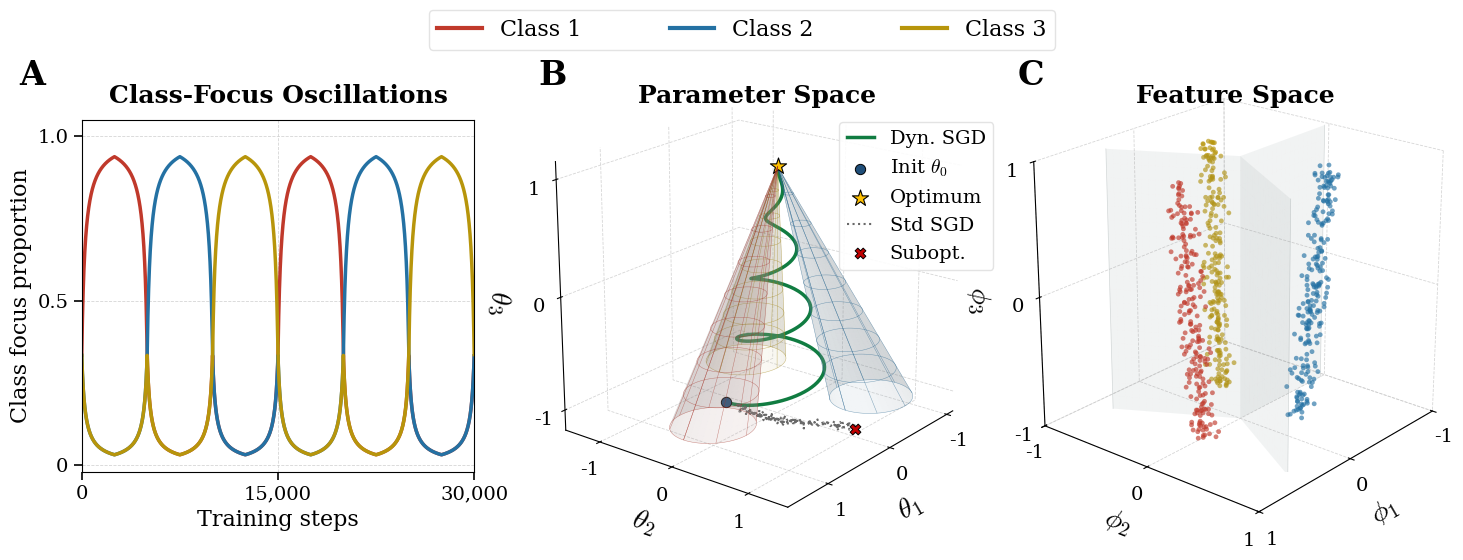

This chart was generated by the following Python code:
# Let's run a test with the exact structure of the script to see the actual output
import numpy as np
import matplotlib.pyplot as plt
import matplotlib.colors as mcolors
from matplotlib.gridspec import GridSpec

# Set style
plt.rcParams.update({

    'text.usetex': False,

    'font.family': 'serif',

    'font.serif': ['Times New Roman', 'DejaVu Serif'],

    'mathtext.fontset': 'cm',

    'font.size': 11,

    'axes.labelsize': 11,

    'axes.titlesize': 11,

    'xtick.labelsize': 9,

    'ytick.labelsize': 9,

    'legend.fontsize': 8.5,

    'axes.linewidth': 0.8,

})

CLASS_NAMES = ['Class 1', 'Class 2', 'Class 3']
CLASS_BASE = ['#C0392B', '#2471A3', '#B7950B']

def lighten(hex_color, amount=0.72):
    rgb = np.array(mcolors.to_rgb(hex_color))
    return tuple(rgb + (1.0 - rgb) * amount)

def darken(hex_color, amount=0.15):
    rgb = np.array(mcolors.to_rgb(hex_color))
    return tuple(rgb * (1.0 - amount))

CLASS_FILL = [lighten(c, 0.72) for c in CLASS_BASE]
CLASS_EDGE = [darken(c, 0.15) for c in CLASS_BASE]

PANEL_LABEL_KW = dict(fontsize=24, fontweight='bold', va='bottom', ha='left')

def _compute_focus_weight(period_step: int, period_length: int, w_max: float):
    t = float(period_step)
    period = float(period_length)
    slope = 2.0 * (w_max - 1.0) / period
    if t < period / 2.0:
        focus_weight = 1.0 + t * slope
    else:
        focus_weight = 2.0 * w_max - t * slope - 1.0
    phase = t / period
    return focus_weight, phase

def compute_class_proportions(total_steps, period_length, w_max, num_classes=3):
    steps = np.arange(total_steps)
    full_cycle = num_classes * period_length
    weights = np.ones((total_steps, num_classes), dtype=np.float64)
    pos_in_cycle = steps % full_cycle
    active_class = (pos_in_cycle // period_length).astype(int)
    period_step = pos_in_cycle % period_length
    for step_idx in range(total_steps):
        c = int(active_class[step_idx])
        fw, _ = _compute_focus_weight(int(period_step[step_idx]), period_length, w_max)
        weights[step_idx, c] = fw
    proportions = weights / weights.sum(axis=1, keepdims=True)
    return steps, proportions

def style_3d_axes(ax, zoom=1.3, show_grid=True): # we can pass zoom here!
    ax.xaxis.pane.fill = False
    ax.yaxis.pane.fill = False
    ax.zaxis.pane.fill = False
    ax.xaxis.pane.set_edgecolor('w')
    ax.yaxis.pane.set_edgecolor('w')
    ax.zaxis.pane.set_edgecolor('w')
    ax.set_box_aspect((1, 1, 1), zoom=zoom) # zoom!
    ax.tick_params(labelsize=14, pad=-1)

    if show_grid:
        # Convert hex color and opacity (alpha) into an RGBA tuple
        grid_rgba = mcolors.to_rgba('#cccccc', alpha=0.8)
        
        # Inject custom styles directly into the 3D axis engine
        for axis in [ax.xaxis, ax.yaxis, ax.zaxis]:
            axis._axinfo['grid'].update({
                'color': grid_rgba,
                'linestyle': '--',
                'linewidth': 0.6
            })
        ax.grid(True)
    else:
        ax.grid(False)

# Assemble
fig = plt.figure(figsize=(15, 5.5), dpi=150)
gs = GridSpec(1, 3, figure=fig, wspace=0.22, left=0.06, right=0.96, top=0.76, bottom=0.12)

ax_a = fig.add_subplot(gs[0, 0])
ax_b = fig.add_subplot(gs[0, 1], projection='3d')
ax_c = fig.add_subplot(gs[0, 2], projection='3d')

# Panel A
total_steps = 30000
period_length = 5000
w_max = 30.0
steps, proportions = compute_class_proportions(total_steps, period_length, w_max)
for c in range(3):
     ax_a.plot(steps, proportions[:, c], color=CLASS_BASE[c], linewidth=2.5)
ax_a.set_xlabel('Training steps', fontsize=16)
ax_a.set_ylabel('Class focus proportion', fontsize=16)
ax_a.set_xlim(0, total_steps)
ax_a.set_ylim(-0.02, 1.05)
ax_a.grid(True, linestyle='--', alpha=0.8, color='#cccccc', linewidth=0.6)
ax_a.set_xticks([0, 15000, 30000])
ax_a.set_xticklabels(['0', '15,000', '30,000'], fontsize=14)
ax_a.set_yticks([0.0, 0.5, 1.0])
ax_a.set_yticklabels(['0', '0.5', '1.0'], fontsize=14)
ax_a.tick_params(axis='both', which='major', width=1.2, length=6)
ax_a.set_title("Class-Focus Oscillations", fontsize=18, fontweight='semibold', pad=12)

# Panel B
R_b, r_b = 0.8, 0.35
angles = [0, 2 * np.pi / 3, 4 * np.pi / 3]
z_vals = np.linspace(0, 1.0, 80)
theta_vals = np.linspace(0, 2 * np.pi, 80)
Z, THETA = np.meshgrid(z_vals, theta_vals)
for i, angle in enumerate(angles):
    x_c = R_b * np.cos(angle) * (1.0 - Z)
    y_c = R_b * np.sin(angle) * (1.0 - Z)
    r_z = r_b * (1.0 - Z)
    X = x_c + r_z * np.cos(THETA)
    Y = y_c + r_z * np.sin(THETA)
    ax_b.plot_surface(X, Y, Z, color=CLASS_FILL[i], alpha=0.16, shade=True, linewidth=0, antialiased=True)
    ax_b.plot_wireframe(X, Y, Z, rstride=10, cstride=10, color=CLASS_EDGE[i], linewidth=0.35, alpha=0.55)

t = np.linspace(0, 1.0, 500)
rotations = 3.75
theta_spiral = 2 * np.pi * rotations * t - np.pi / 6
r_spiral = (R_b - r_b) * (1.0 - t)
x_spiral, y_spiral, z_spiral = r_spiral * np.cos(theta_spiral), r_spiral * np.sin(theta_spiral), t
ax_b.plot(x_spiral, y_spiral, z_spiral, color='#107C41', linewidth=2.5, label='Dyn. SGD')
ax_b.scatter([x_spiral[0]], [y_spiral[0]], [z_spiral[0]], color='#1F4E79', edgecolors='black', linewidths=0.7, s=55, zorder=10, label=r'Init $\theta_0$')
ax_b.scatter([0], [0], [1.0], color='#FFC000', marker='*', s=150, edgecolor='black', linewidth=0.8, zorder=12, label='Optimum')

# Standard SGD
rng = np.random.default_rng(42)
t_std = np.linspace(0, 0.45, 200)
x_std = x_spiral[0] + 0.12 * np.sin(8 * t_std) + rng.normal(0, 0.015, 200) - 0.25 * t_std
y_std = y_spiral[0] + 0.12 * np.cos(8 * t_std) + rng.normal(0, 0.015, 200) + 3 * t_std
z_std = 0.05 * t_std + rng.normal(0, 0.008, 200)
ax_b.plot(x_std, y_std, z_std, color='#595959', linestyle=':', linewidth=1.5, alpha=0.9, label='Std SGD')
ax_b.scatter([x_std[-1]], [y_std[-1]], [z_std[-1]], color='#C00000', marker='X', s=60, edgecolors='black', linewidths=0.7, zorder=10, label='Subopt.')

ax_b.set_xlabel(r'$\theta_1$', labelpad=-1, fontsize=20)
ax_b.set_ylabel(r'$\theta_2$', labelpad=-1, fontsize=20)
ax_b.set_zlabel(r'$\theta_3$', labelpad=-1, fontsize=20)
ax_b.view_init(elev=20, azim=38)
style_3d_axes(ax_b, zoom=1.35, show_grid=True) # Let's test 1.35 zoom on B!

ax_b.set_xticks([-0.8, 0, 0.8])
ax_b.set_xticklabels(['-1', '0', '1'], fontsize=14)
ax_b.set_yticks([-0.8, 0, 0.8])
ax_b.set_yticklabels(['-1', '0', '1'], fontsize=14)
ax_b.set_zticks([0.0, 0.5, 1.0])
ax_b.set_zticklabels(['-1', '0', '1'], fontsize=14)
ax_b.set_title("Parameter Space", fontsize=18, fontweight='semibold', pad=12)
ax_b.legend(loc='upper right', bbox_to_anchor=(1.2, 1.02), frameon=True, framealpha=0.9, edgecolor='#e0e0e0', facecolor='#ffffff', fontsize=14, handlelength=1.4)

# Panel C
N_points = 220
z_min, z_max = -0.95, 0.95
R_center = 0.52
tilts = [(0.08, -0.04), (-0.06, 0.08), (-0.02, -0.06)]
r_cyl = 0.11
for i, angle in enumerate(angles):
    x_base, y_base = R_center * np.cos(angle), R_center * np.sin(angle)
    z_pts = rng.uniform(z_min, z_max, N_points)
    r_pts = rng.uniform(0, r_cyl, N_points)
    theta_pts = rng.uniform(0, 2 * np.pi, N_points)
    dx, dy = tilts[i]
    x_center_z = x_base + dx * z_pts
    y_center_z = y_base + dy * z_pts
    x_pts = x_center_z + r_pts * np.cos(theta_pts)
    y_pts = y_center_z + r_pts * np.sin(theta_pts)
    ax_c.scatter(x_pts, y_pts, z_pts, color=CLASS_BASE[i], alpha=0.65, s=12, edgecolors='none', zorder=5)

boundary_angles = [np.pi / 3, np.pi, 5 * np.pi / 3]
r_grid, z_grid = np.linspace(0, 0.95, 20), np.linspace(-1.0, 1.0, 20)
R_G, Z_G = np.meshgrid(r_grid, z_grid)
for b_angle in boundary_angles:
    X_G, Y_G = R_G * np.cos(b_angle), R_G * np.sin(b_angle)
    ax_c.plot_surface(X_G, Y_G, Z_G, color='#7F8C8D', alpha=0.10, shade=False, zorder=2)
    ax_c.plot(X_G[:, -1], Y_G[:, -1], Z_G[:, -1], color='#7F8C8D', linewidth=0.5, alpha=0.3)

ax_c.set_xlabel(r'$\phi_1$', labelpad=-1, fontsize=20)
ax_c.set_ylabel(r'$\phi_2$', labelpad=-1, fontsize=20)
ax_c.set_zlabel(r'$\phi_3$', labelpad=-1, fontsize=20)
ax_c.set_xlim([-1.0, 1.0])
ax_c.set_ylim([-1.0, 1.0])
ax_c.set_zlim([-1.0, 1.0])
ax_c.view_init(elev=22, azim=40)
style_3d_axes(ax_c, zoom=1.35, show_grid=True) # Zoom 1.35 on C too!

ax_c.set_xticks([-1.0, 0, 1.0])
ax_c.set_xticklabels(['-1', '0', '1'], fontsize=14)
ax_c.set_yticks([-1.0, 0, 1.0])
ax_c.set_yticklabels(['-1', '0', '1'], fontsize=14)
ax_c.set_zticks([-1.0, 0, 1.0])
ax_c.set_zticklabels(['-1', '0', '1'], fontsize=14)
ax_c.set_title("Feature Space", fontsize=18, fontweight='semibold', pad=12)

# Panel Labels
ax_a.text(-0.16, 1.08, 'A', transform=ax_a.transAxes, **PANEL_LABEL_KW)
ax_b.text2D(-0.12, 1.08, 'B', transform=ax_b.transAxes, **PANEL_LABEL_KW)
ax_c.text2D(-0.12, 1.08, 'C', transform=ax_c.transAxes, **PANEL_LABEL_KW)

# Global Legend
lines = [plt.Line2D([0], [0], color=CLASS_BASE[i], lw=3.0) for i in range(3)]
fig.legend(lines, CLASS_NAMES, loc='upper center', bbox_to_anchor=(0.5, 0.98), ncol=3, 
           frameon=True, facecolor='white', edgecolor='#e0e0e0', framealpha=0.9, 
           columnspacing=4.0, fontsize=16)

fig.savefig('fig1_full_panel.png', bbox_inches='tight')
fig.savefig('fig1_full_panel.pdf', bbox_inches='tight')
print("Successfully generated plot layout")
